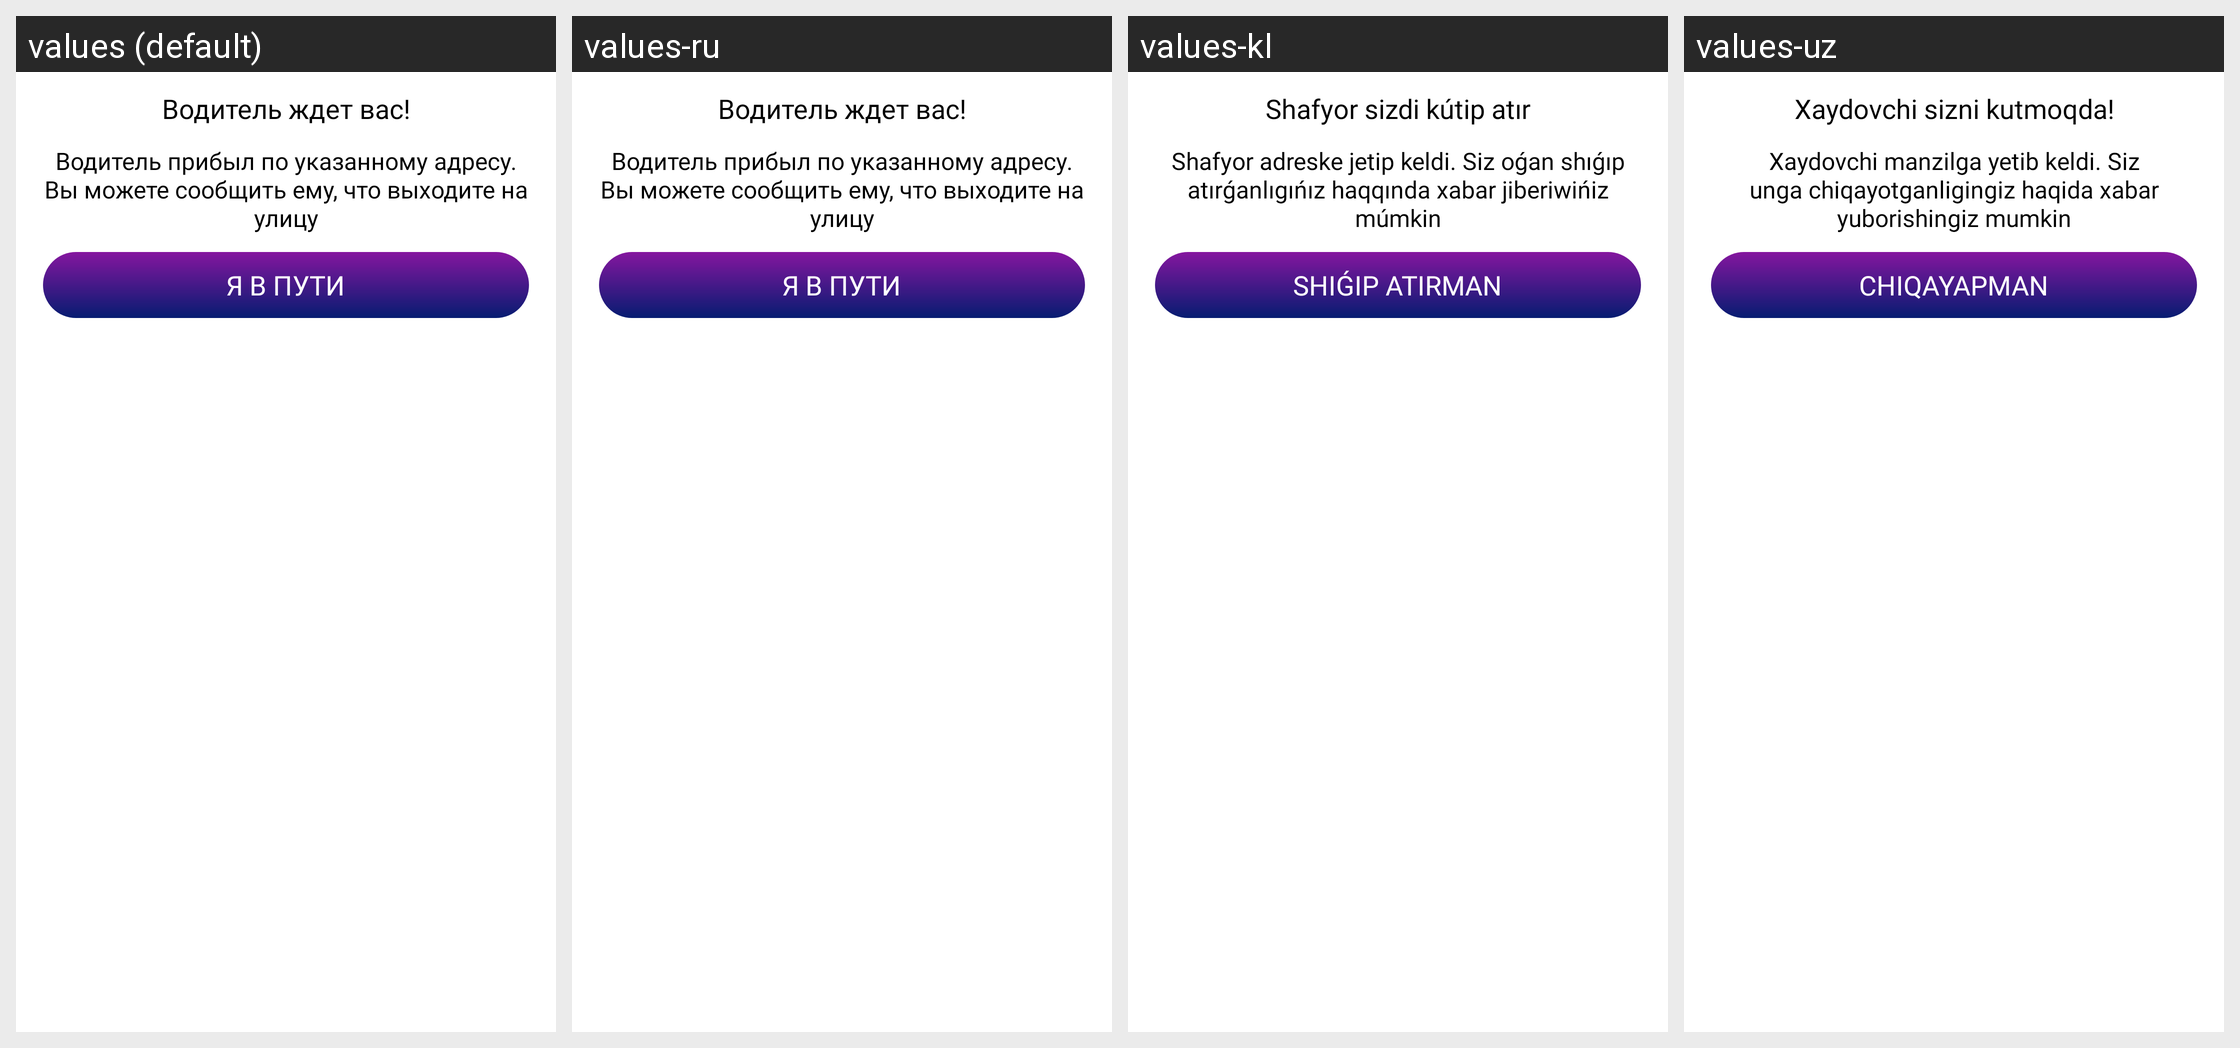

Translations of the strings shown on this Android screen, per locale in the grid:
Android screen res/layout/dialog_driver_came.xml rendered under 4 locales, left to right: values (default), values-ru, values-kl, values-uz. Device: Nexus 5 (rendered at 1080×1920; each locale shown at half size, 540×960, under a caption strip naming it); theme Theme.UzTaxi.
Other locales in the repository, not shown: values-en.
Strings drawn on this screen, with the default value and each locale's value (text and hints the layout hard-codes, and strings that could not be matched under every locale, appear in the picture but are not listed):

driver_is_waiting
  values: Водитель ждет вас!
  values-ru: Водитель ждет вас!
  values-kl: Shafyor sizdi kútip atır
  values-uz: Xaydovchi sizni kutmoqda!

driver_is_here
  values: Водитель прибыл по указанному адресу. Вы можете сообщить ему, что выходите на улицу
  values-ru: Водитель прибыл по указанному адресу. Вы можете сообщить ему, что выходите на улицу
  values-kl: Shafyor adreske jetip keldi. Siz oǵan shıǵıp atırǵanlıgıńız haqqında xabar jiberiwińiz múmkin
  values-uz: Xaydovchi manzilga yetib keldi. Siz unga chiqayotganligingiz haqida xabar yuborishingiz mumkin

on_the_way
  values: Я в пути
  values-ru: Я в пути
  values-kl: Shıǵıp atırman
  values-uz: Chiqayapman
